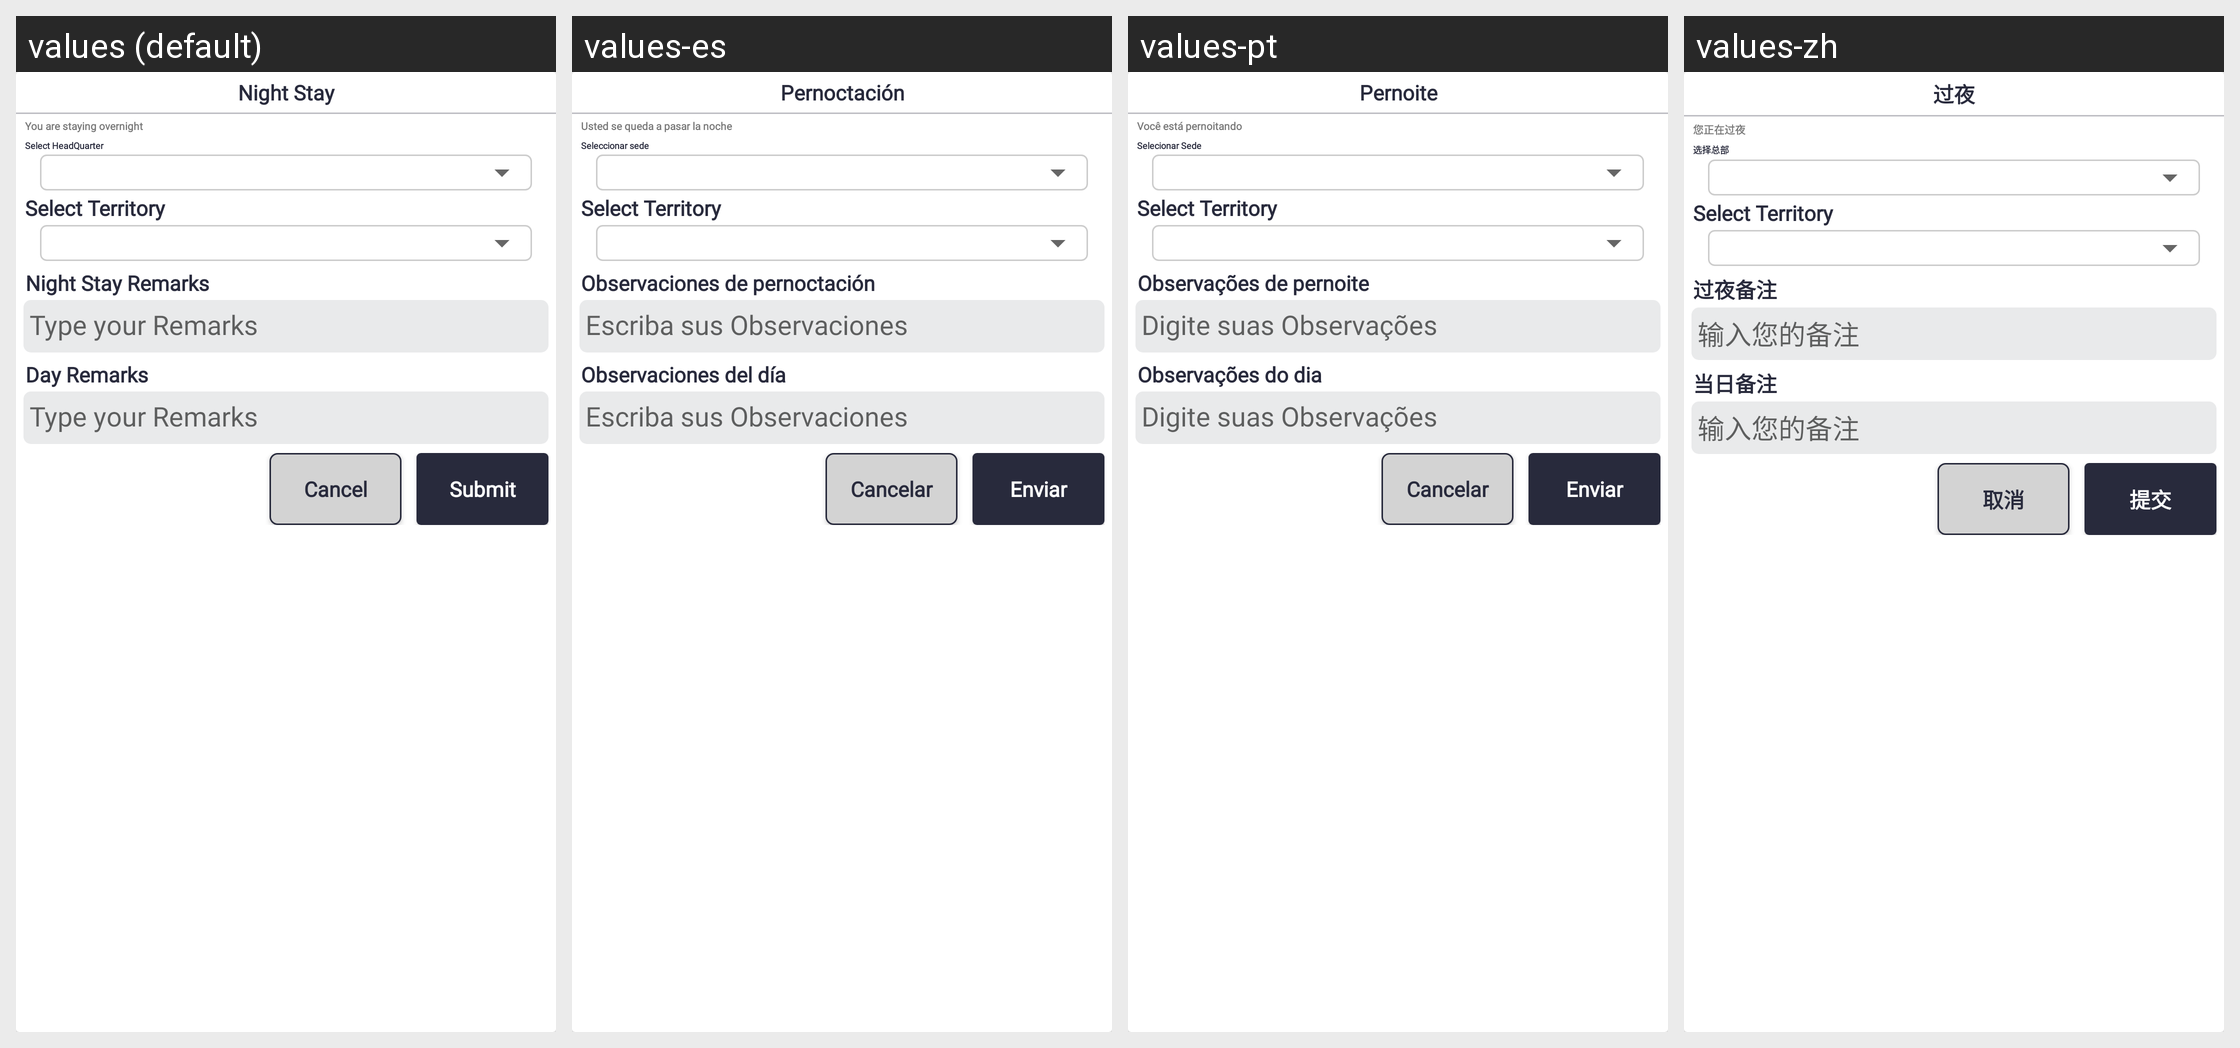

Locale-by-locale string values for the Android screen shown in this grid:
Android screen res/layout/popup_night_stay_teritorry.xml rendered under 4 locales, left to right: values (default), values-es, values-pt, values-zh. Device: Nexus 5 (rendered at 1080×1920; each locale shown at half size, 540×960, under a caption strip naming it); theme Theme.SANCLM.
Other locales in the repository, not shown: values-ar, values-fr, values-my, values-ru, values-th, values-vi.
Strings drawn on this screen, with the default value and each locale's value (text and hints the layout hard-codes, and strings that could not be matched under every locale, appear in the picture but are not listed):

night_stay
  values: Night Stay
  values-es: Pernoctación
  values-pt: Pernoite
  values-zh: 过夜

you_are_staying_overnight
  values: You are staying overnight
  values-es: Usted se queda a pasar la noche
  values-pt: Você está pernoitando
  values-zh: 您正在过夜

select_head_quarter
  values: Select HeadQuarter
  values-es: Seleccionar sede
  values-pt: Selecionar Sede
  values-zh: 选择总部

night_stay_remarks
  values: Night Stay Remarks
  values-es: Observaciones de pernoctación
  values-pt: Observações de pernoite
  values-zh: 过夜备注

type_remarks
  values: Type your Remarks
  values-es: Escriba sus Observaciones
  values-pt: Digite suas Observações
  values-zh: 输入您的备注

day_remarks
  values: Day Remarks
  values-es: Observaciones del día
  values-pt: Observações do dia
  values-zh: 当日备注

cancel
  values: Cancel
  values-es: Cancelar
  values-pt: Cancelar
  values-zh: 取消

submit
  values: Submit
  values-es: Enviar
  values-pt: Enviar
  values-zh: 提交
